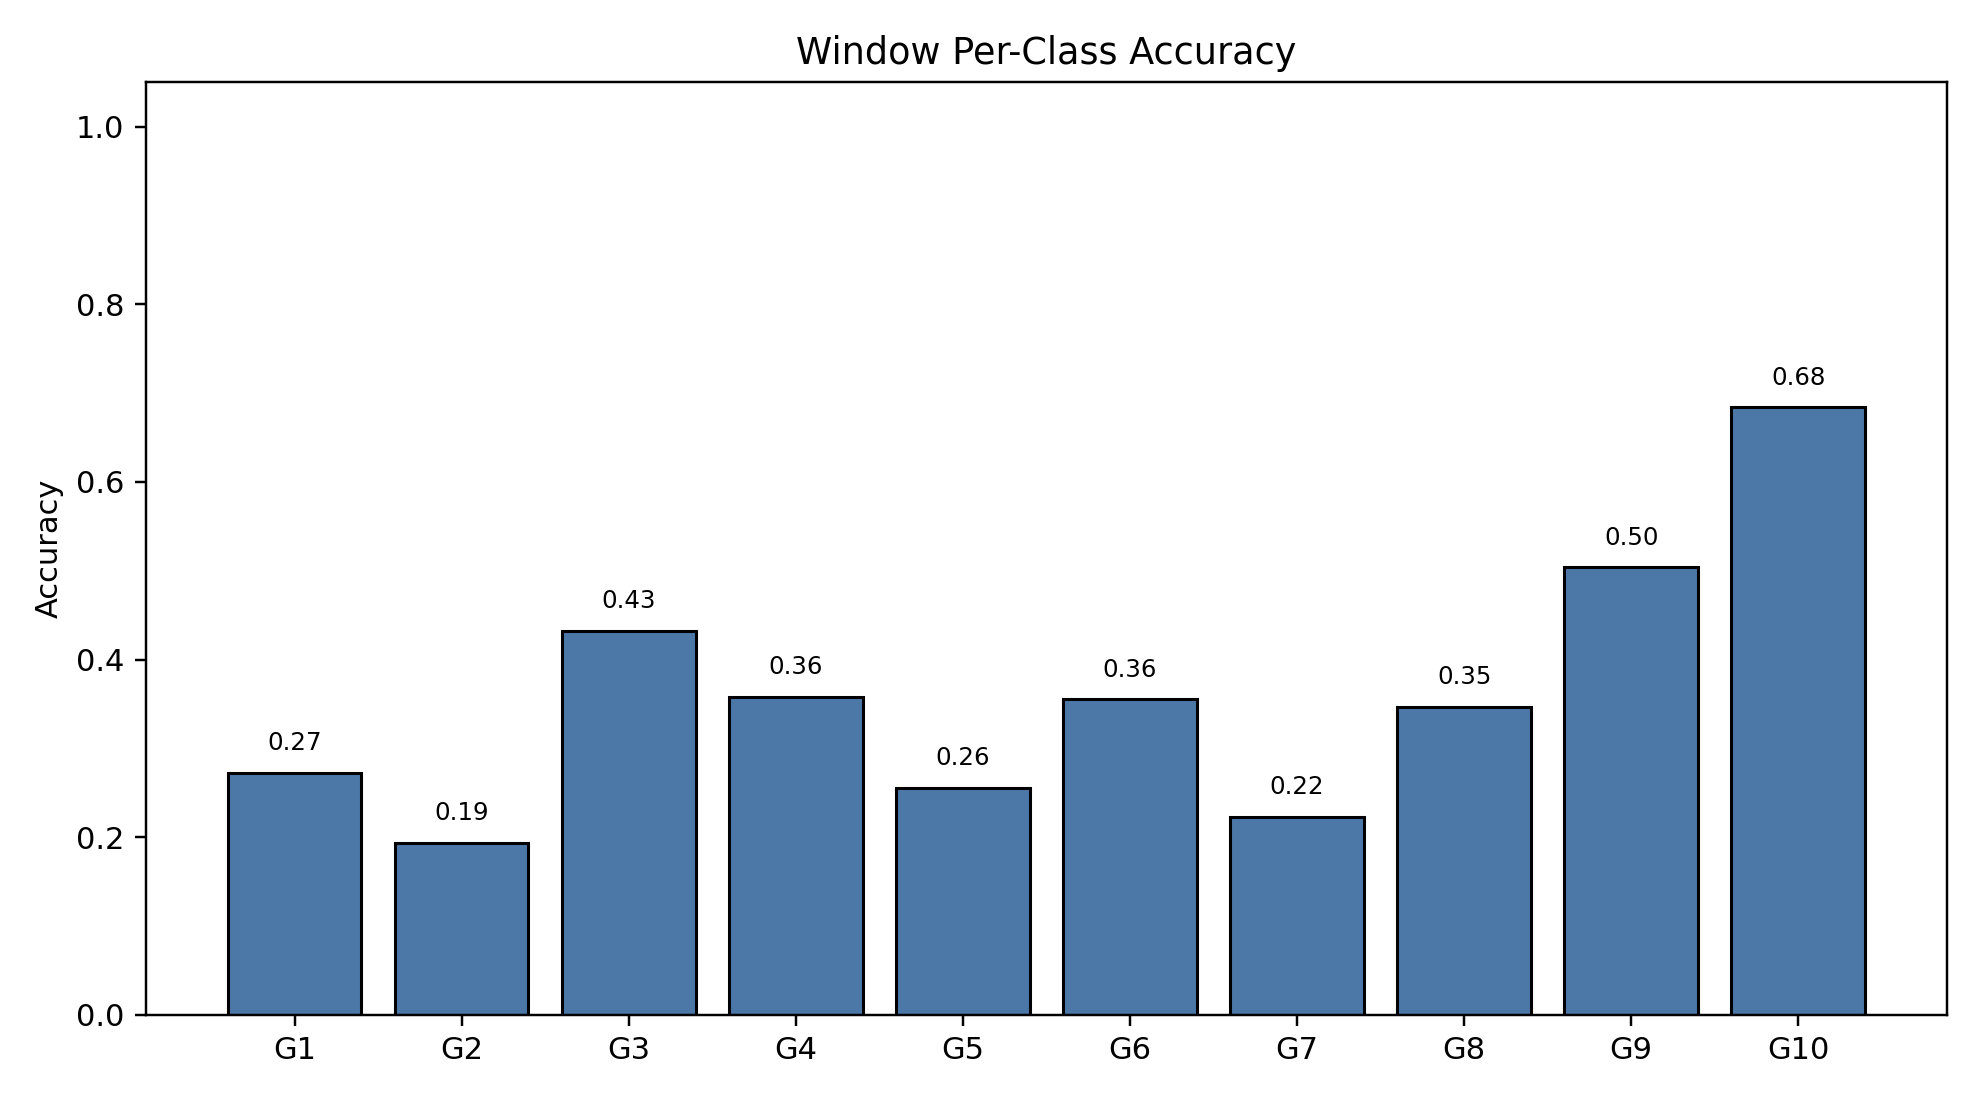

Values plotted in this chart, from the file beside it:
class_index, gesture_id, support, correct, accuracy
0, 1, 790, 215, 0.2722
1, 2, 693, 134, 0.1934
2, 3, 766, 331, 0.4321
3, 4, 743, 266, 0.358
4, 5, 735, 188, 0.2558
5, 6, 763, 271, 0.3552
6, 7, 754, 168, 0.2228
7, 8, 707, 245, 0.3465
8, 9, 687, 346, 0.5036
9, 10, 683, 467, 0.6837
